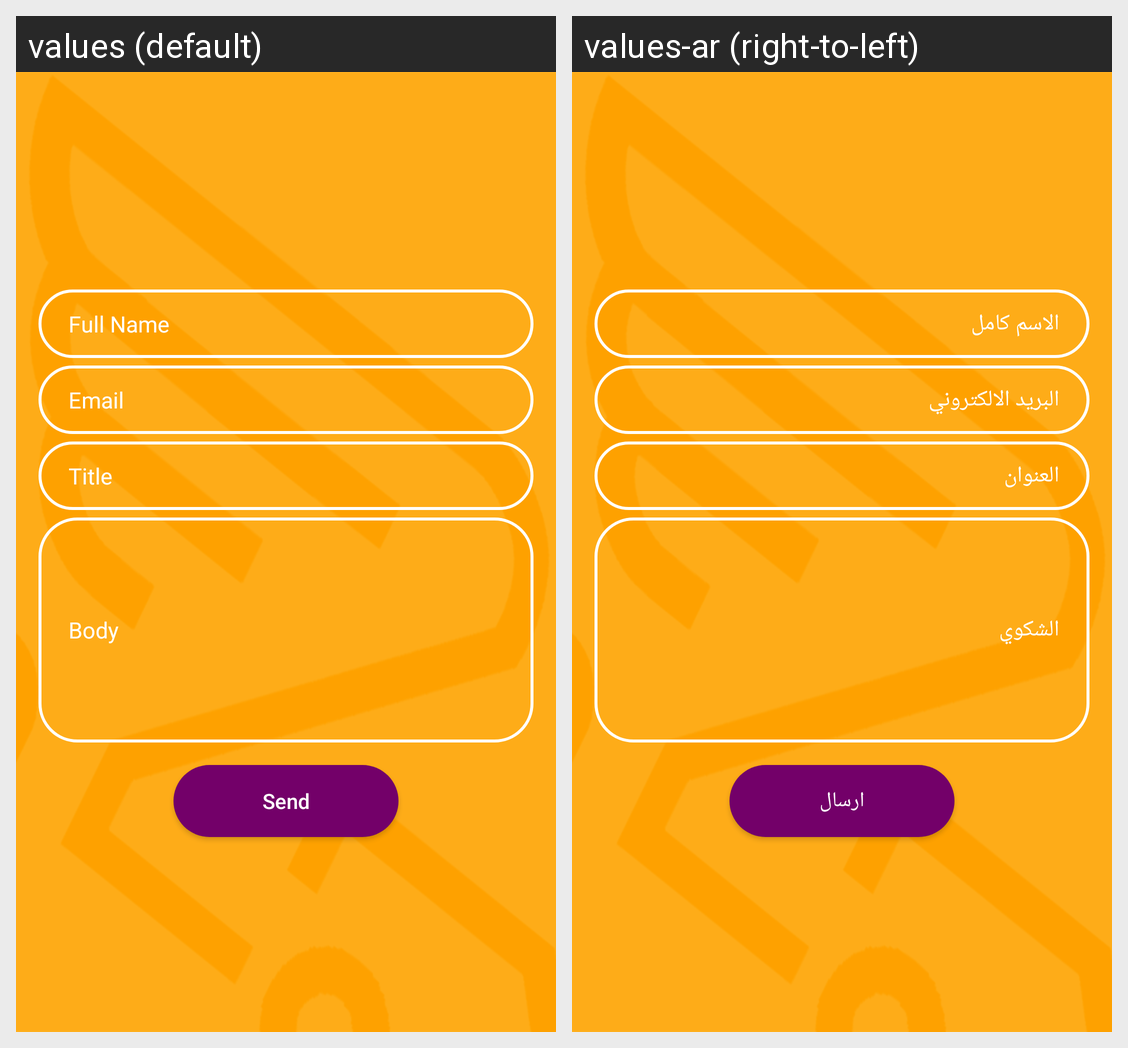

For this localized Android screen grid, give each drawn string resource with its value in every locale shown.
Android screen res/layout/activity_complaints.xml rendered under 2 locales, left to right: values (default), values-ar (right-to-left). Device: Nexus 5 (rendered at 1080×1920; each locale shown at half size, 540×960, under a caption strip naming it); theme MapTheme.
Strings drawn on this screen, with the default value and each locale's value (text and hints the layout hard-codes, and strings that could not be matched under every locale, appear in the picture but are not listed):

full_name
  values: Full Name
  values-ar: الاسم كامل

email
  values: Email
  values-ar: البريد الالكتروني

title
  values: Title
  values-ar: العنوان

body
  values: Body
  values-ar: الشكوي

send
  values: Send
  values-ar: ارسال
